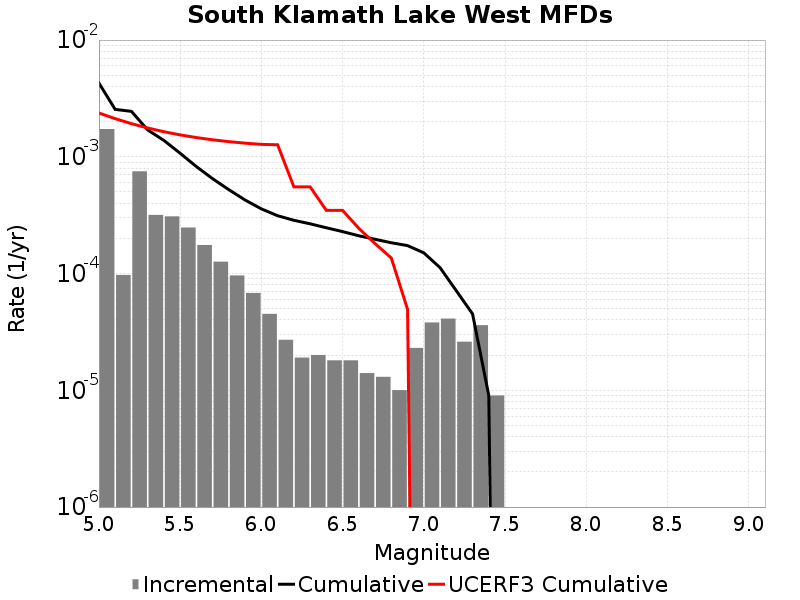

The table this chart was drawn from, first rows:
Magnitude, Incremental Rate, Cumulative Rate, UCERF3 Cumulative Rate
5.05, 0.001728, 0.004276, 0.002371
5.15, 9.72918E-5, 0.002548, 0.002121
5.25, 7.5125316E-4, 0.00245, 0.001923
5.35, 3.179536E-4, 0.001699, 0.001765
5.45, 3.0892654E-4, 0.001381, 0.00164
5.55, 2.4774304E-4, 0.001072, 0.00154
5.65, 1.7552644E-4, 8.2447275E-4, 0.001461
5.75, 1.2637903E-4, 6.489463E-4, 0.001398
5.85, 9.6288786E-5, 5.225673E-4, 0.001349
5.95, 6.820456E-5, 4.2627848E-4, 0.001309
6.05, 4.513537E-5, 3.5807394E-4, 0.001278
6.15, 2.7081222E-5, 3.1293856E-4, 0.001268
6.25, 1.9057155E-5, 2.8585733E-4, 5.5336306E-4
6.35, 2.0060164E-5, 2.668002E-4, 5.5336306E-4
6.45, 1.8054148E-5, 2.4674003E-4, 3.475172E-4
6.55, 1.8054148E-5, 2.2868588E-4, 3.475172E-4
6.65, 1.4042115E-5, 2.1063173E-4, 2.4379049E-4
6.75, 1.3039107E-5, 1.9658961E-4, 1.8052579E-4
6.85, 1.0030082E-5, 1.8355051E-4, 1.3575975E-4
6.95, 2.306919E-5, 1.7352043E-4, 4.9369508E-5
7.05, 3.811431E-5, 1.5045123E-4, 0.0
7.15, 4.1123338E-5, 1.1233692E-4, 0.0
7.25, 2.6078214E-5, 7.121358E-5, 0.0
7.35, 3.6108297E-5, 4.513537E-5, 0.0
7.45, 9.027074E-6, 9.027074E-6, 0.0
7.55, 0.0, 0.0, 0.0
7.65, 0.0, 0.0, 0.0
7.75, 0.0, 0.0, 0.0
7.85, 0.0, 0.0, 0.0
7.95, 0.0, 0.0, 0.0
8.05, 0.0, 0.0, 0.0
8.15, 0.0, 0.0, 0.0
8.25, 0.0, 0.0, 0.0
8.35, 0.0, 0.0, 0.0
8.45, 0.0, 0.0, 0.0
8.55, 0.0, 0.0, 0.0
8.65, 0.0, 0.0, 0.0
8.75, 0.0, 0.0, 0.0
8.85, 0.0, 0.0, 0.0
8.95, 0.0, 0.0, 0.0
9.05, 0.0, 0.0, 0.0
